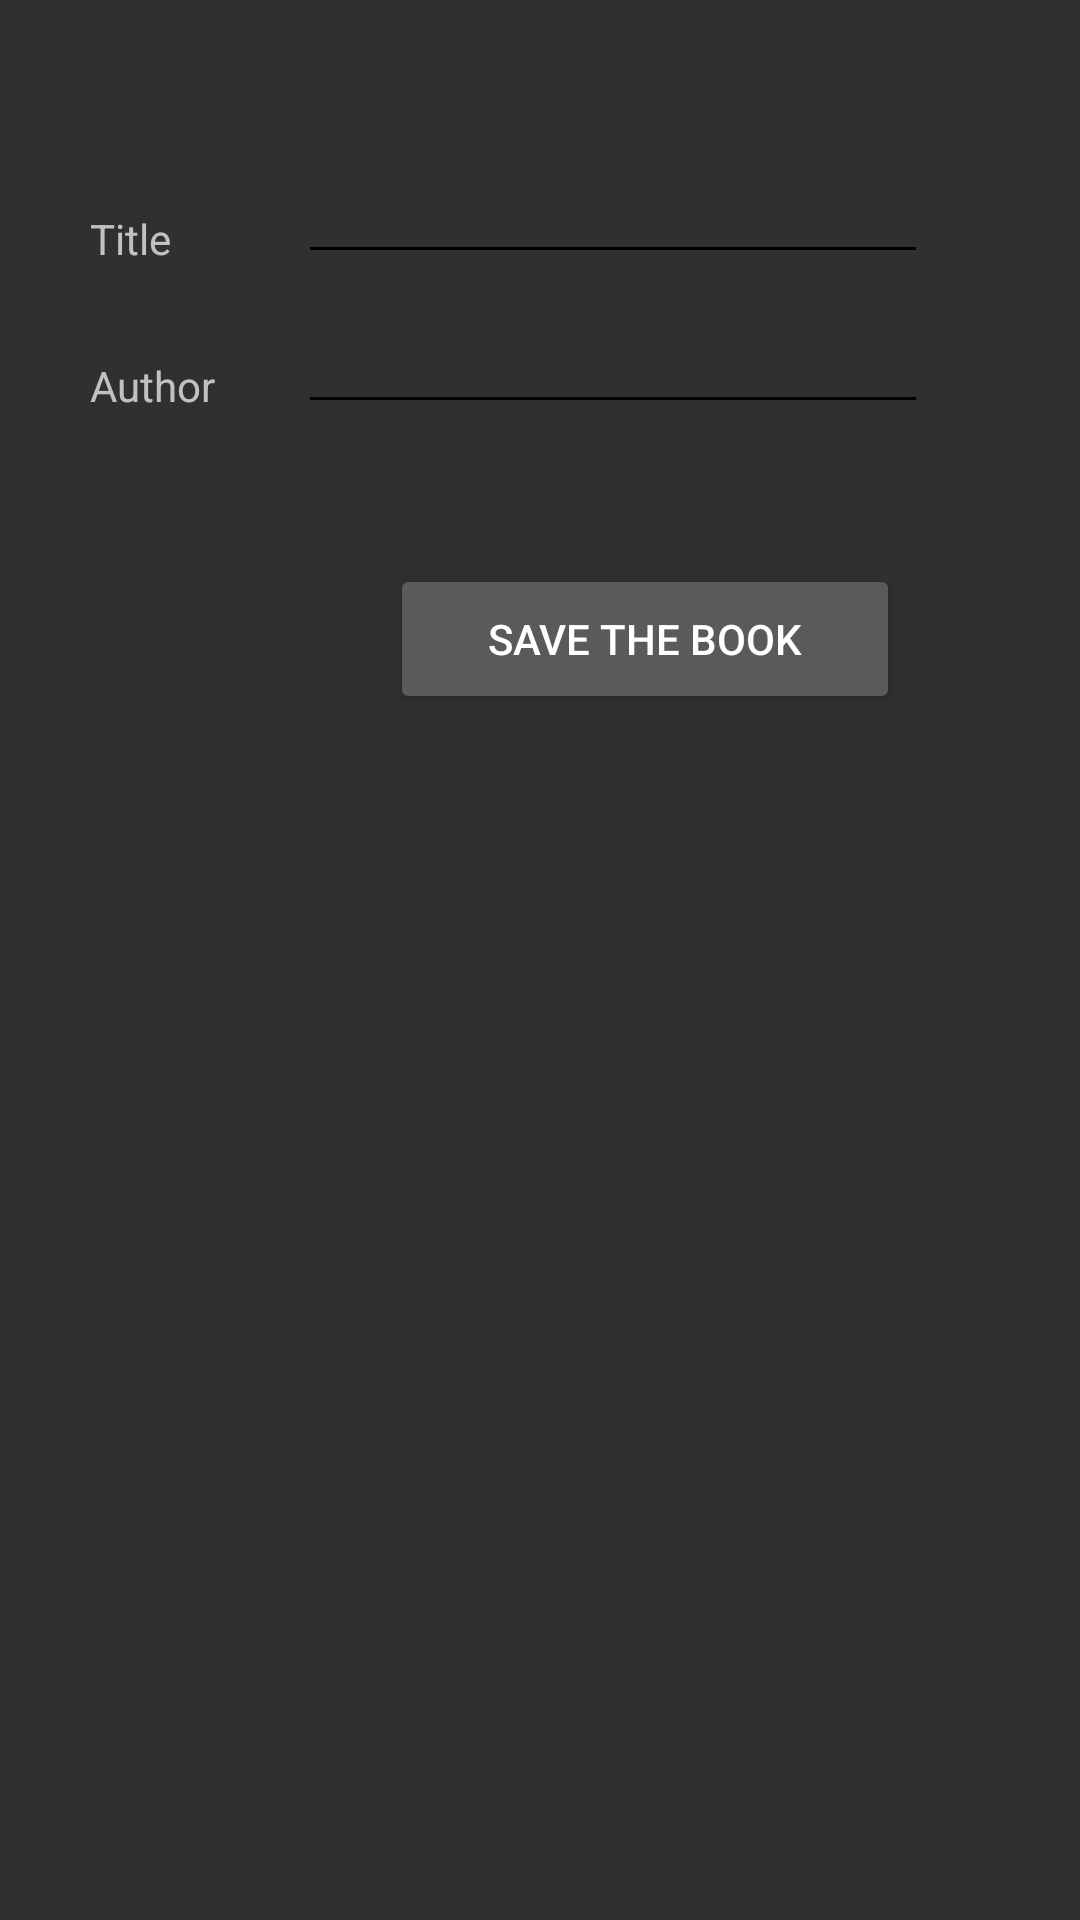

Produce the Android XML layout that renders to this screen, including the resource entries it uses.
<!-- AndroidManifest.xml: application theme Theme.BookManager -->
<!-- res/layout/activity_add_wish_books_page.xml -->
<?xml version="1.0" encoding="utf-8"?>
<RelativeLayout xmlns:android="http://schemas.android.com/apk/res/android"
    xmlns:app="http://schemas.android.com/apk/res-auto"
    xmlns:tools="http://schemas.android.com/tools"
    android:layout_width="match_parent"
    android:layout_height="match_parent"
    tools:context=".AddWishBooksPage">

    <TextView
        android:id="@+id/title2id"
        android:layout_width="70dp"
        android:layout_marginTop="70dp"
        android:layout_marginLeft="30dp"
        android:layout_height="wrap_content"
        android:text="Title" />

    <EditText
        android:id="@+id/inputTitle2id"
        android:layout_width="wrap_content"
        android:layout_height="wrap_content"
        android:layout_marginTop="50dp"
        android:layout_marginLeft="-1dp"
        android:layout_toRightOf="@+id/title2id"
        android:ems="10"
        android:inputType="textPersonName" />
    <TextView
        android:id="@+id/author2id"
        android:layout_width="70dp"
        android:layout_marginTop="30dp"
        android:layout_marginLeft="30dp"
        android:layout_below="@+id/title2id"
        android:layout_height="wrap_content"
        android:text="Author" />

    <EditText
        android:id="@+id/inputauthor2id"
        android:layout_width="wrap_content"
        android:layout_height="wrap_content"
        android:layout_marginTop="100dp"
        android:layout_marginLeft="-1dp"
        android:layout_toRightOf="@+id/author2id"
        android:ems="10"
        android:inputType="textPersonName" />

    <Button
        android:layout_width="170dp"
        android:id="@+id/savebookBtn2id"
        android:layout_height="50dp"
        android:layout_below="@+id/author2id"
        android:layout_marginLeft="130dp"
        android:layout_gravity="center"
        android:layout_marginTop="50dp"
        android:text="Save the book"/>
</RelativeLayout>
<!-- resources referenced by this layout -->
<resources>
  <style name="Theme.BookManager" parent="Theme.AppCompat">
          <item name="colorPrimary">@color/purple_500</item>
          <item name="colorPrimaryVariant">@color/black</item>
          <item name="colorOnPrimary">@color/white</item>
          <item name="colorSecondary">@color/teal_200</item>
          <item name="colorSecondaryVariant">@color/purple_700</item>
          <item name="colorOnSecondary">@color/teal_700</item>
          <item name="colorControlNormal">@color/black</item>
          <item name="colorControlActivated">@color/teal_200</item>
          <item name="colorAccent">@color/teal_200</item>
  
          
          <item name="android:statusBarColor" tools:targetApi="l">?attr/colorPrimaryVariant</item>
  
      </style>
  <color name="purple_500">#FF6200EE</color>
  <color name="black">#FF000000</color>
  <color name="white">#FFFFFFFF</color>
  <color name="teal_200">#FFBB86FC</color>
  <color name="purple_700">#FF3700B3</color>
  <color name="teal_700">#FF6200EE</color>
</resources>
